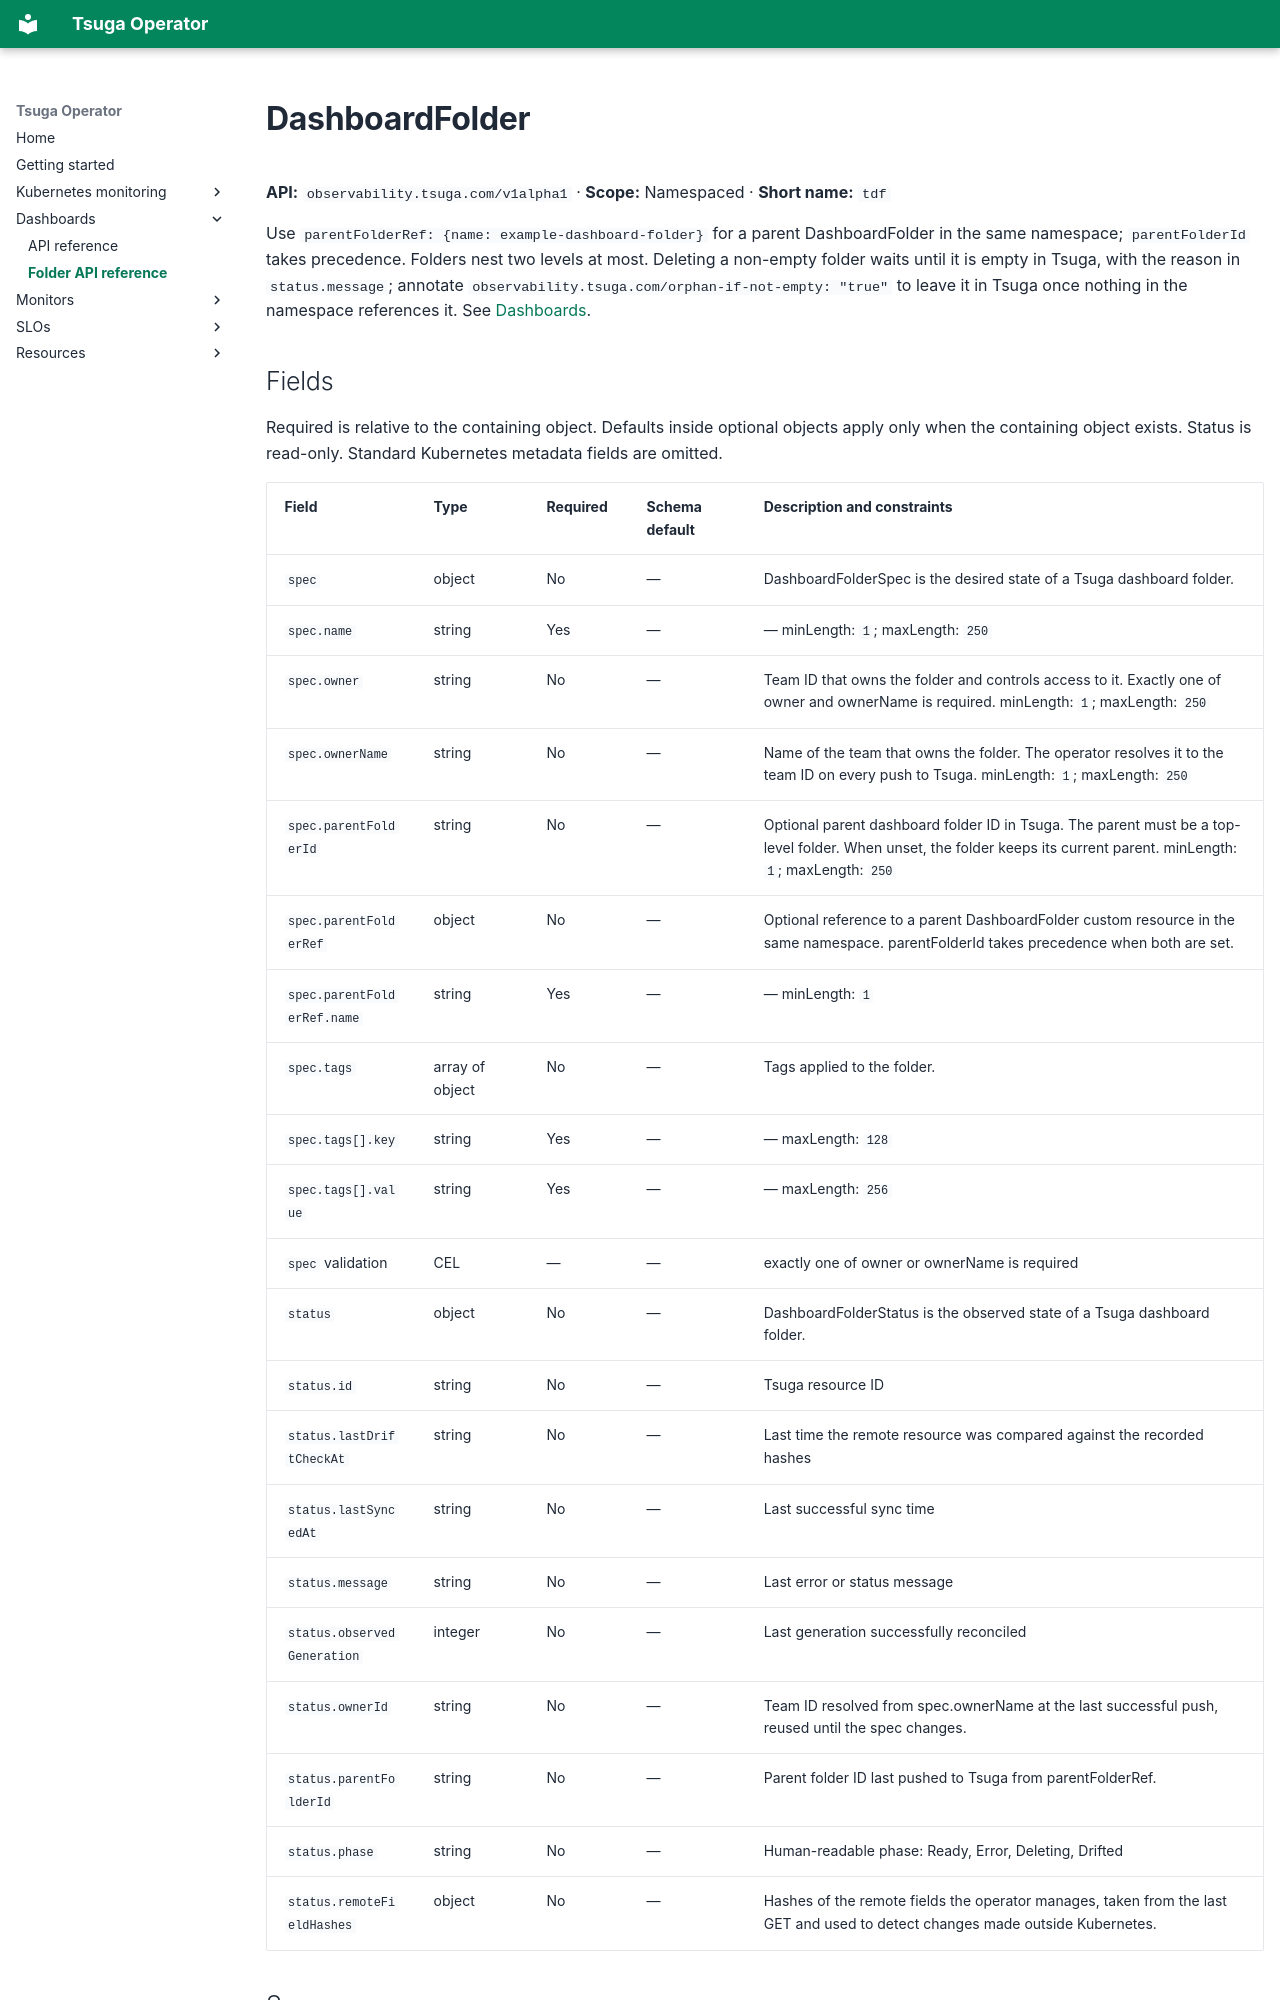

repository: tsuga-dev/tsuga-operator · page: reference/dashboardfolder/index.html · generator: mkdocs

---
# Generated by hack/docs.py. Edit schemas or the generator, then regenerate.
hide:
  - toc
---
# DashboardFolder

**API:** `observability.tsuga.com/v1alpha1` · **Scope:** Namespaced · **Short name:** `tdf`

Use `parentFolderRef: {name: example-dashboard-folder}` for a parent DashboardFolder in the same namespace; `parentFolderId` takes precedence. Folders nest two levels at most. Deleting a non-empty folder waits until it is empty in Tsuga, with the reason in `status.message`; annotate `observability.tsuga.com/orphan-if-not-empty: "true"` to leave it in Tsuga once nothing in the namespace references it. See [Dashboards](../dashboards/index.md#file-the-dashboard-in-a-folder).
